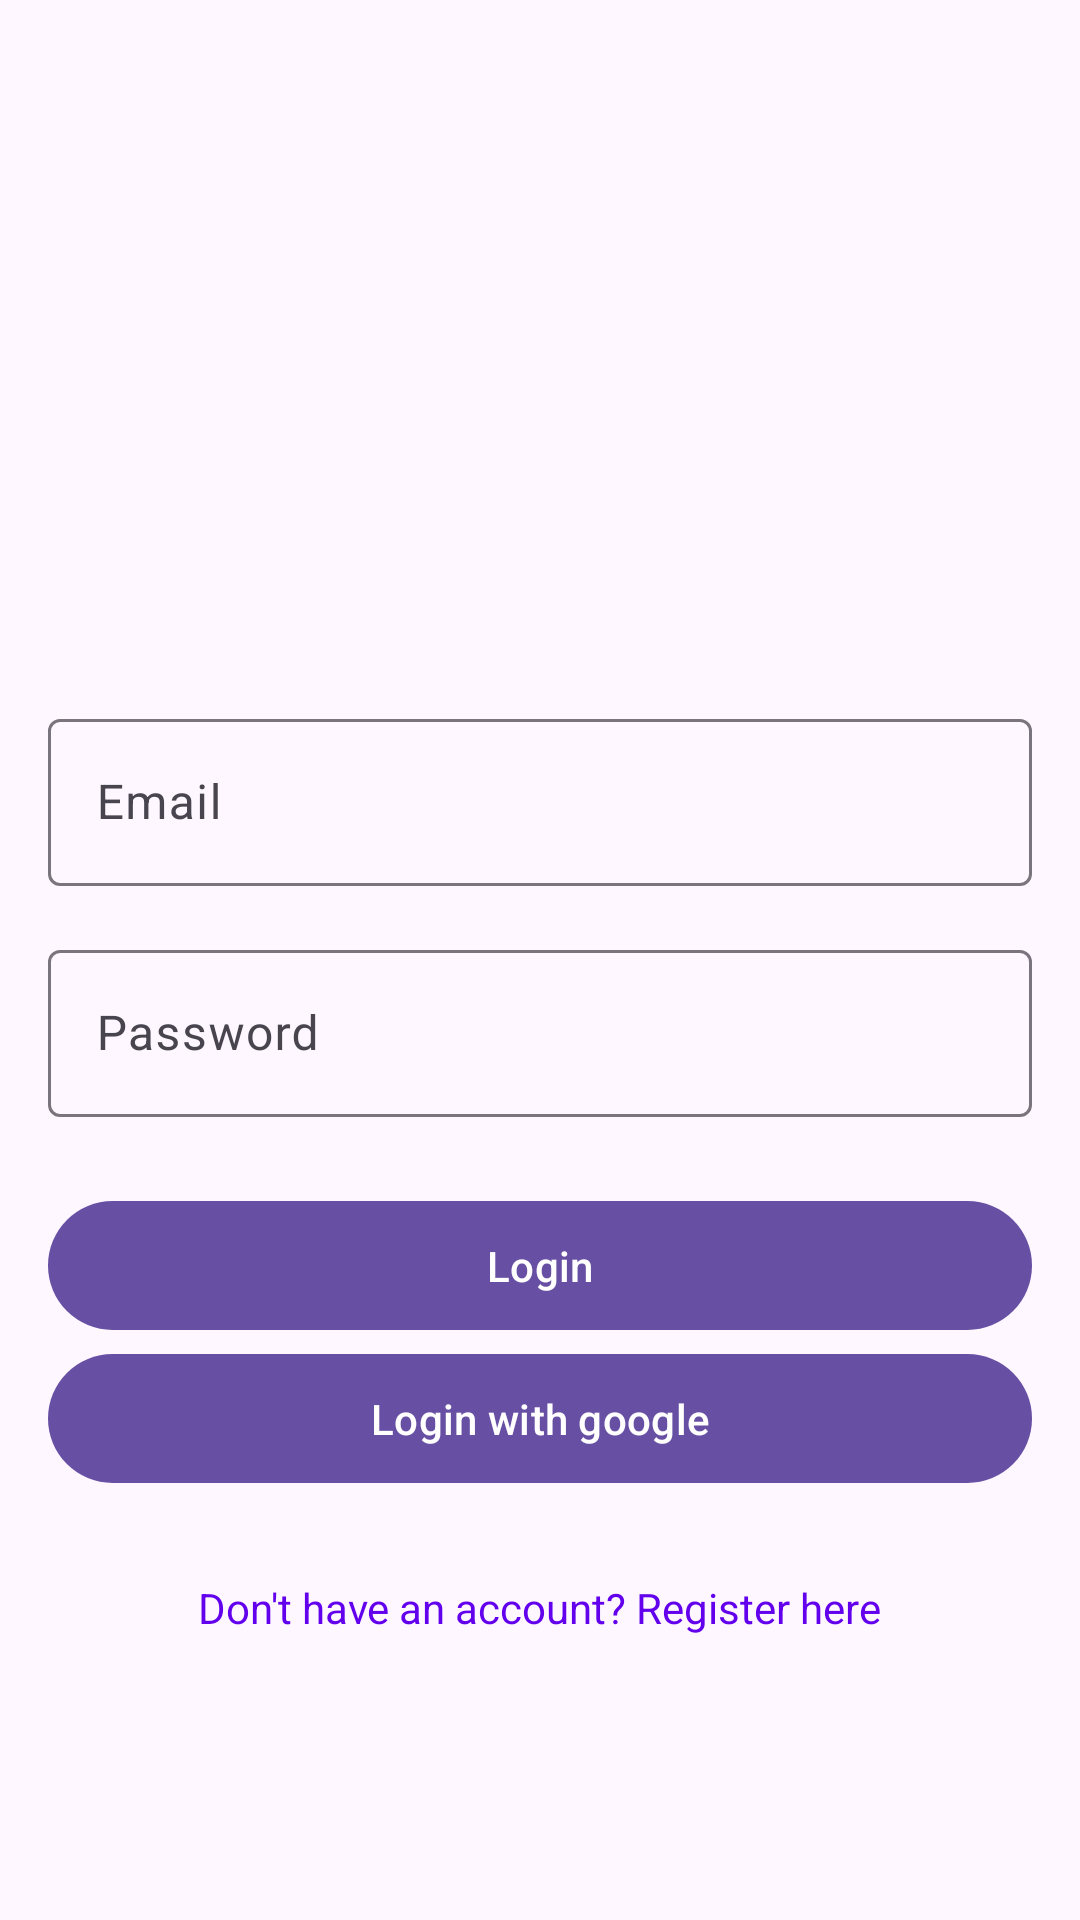

Layout XML and referenced resources for this Android screen:
<!-- AndroidManifest.xml: application theme Theme.MADproject -->
<!-- res/layout/activity_login.xml -->
<?xml version="1.0" encoding="utf-8"?>
<LinearLayout xmlns:android="http://schemas.android.com/apk/res/android"
    android:layout_width="match_parent"
    android:layout_height="match_parent"
    android:orientation="vertical"
    android:padding="16dp"
    android:gravity="center">

    <ImageView
        android:layout_width="120dp"
        android:layout_height="120dp"
        android:src="@mipmap/ic_launcher"
        android:layout_marginBottom="32dp"/>

    <com.google.android.material.textfield.TextInputLayout
        android:layout_width="match_parent"
        android:layout_height="wrap_content"
        android:layout_marginBottom="16dp">

        <com.google.android.material.textfield.TextInputEditText
            android:id="@+id/emailInput"
            android:layout_width="match_parent"
            android:layout_height="wrap_content"
            android:hint="Email"
            android:inputType="textEmailAddress"/>
    </com.google.android.material.textfield.TextInputLayout>

    <com.google.android.material.textfield.TextInputLayout
        android:layout_width="match_parent"
        android:layout_height="wrap_content"
        android:layout_marginBottom="24dp">

        <com.google.android.material.textfield.TextInputEditText
            android:id="@+id/passwordInput"
            android:layout_width="match_parent"
            android:layout_height="wrap_content"
            android:hint="Password"
            android:inputType="textPassword"/>
    </com.google.android.material.textfield.TextInputLayout>

    <com.google.android.material.button.MaterialButton
        android:id="@+id/loginButton"
        android:layout_width="match_parent"
        android:layout_height="wrap_content"
        android:text="Login"
        android:padding="12dp"/>

    <com.google.android.material.button.MaterialButton
        android:id="@+id/googleLogin"
        android:layout_width="match_parent"
        android:layout_height="wrap_content"
        android:text="Login with google"
        android:padding="12dp"/>

    <TextView
        android:id="@+id/registerLink"
        android:layout_width="wrap_content"
        android:layout_height="wrap_content"
        android:text="Don't have an account? Register here"
        android:layout_marginTop="16dp"
        android:textColor="@color/design_default_color_primary"
        android:padding="12dp"/>

</LinearLayout>
<!-- resources referenced by this layout -->
<resources>
  <style name="Theme.MADproject" parent="Base.Theme.MADproject" />
  <style name="Base.Theme.MADproject" parent="Theme.Material3.DayNight.NoActionBar">
          
          
      </style>
</resources>
